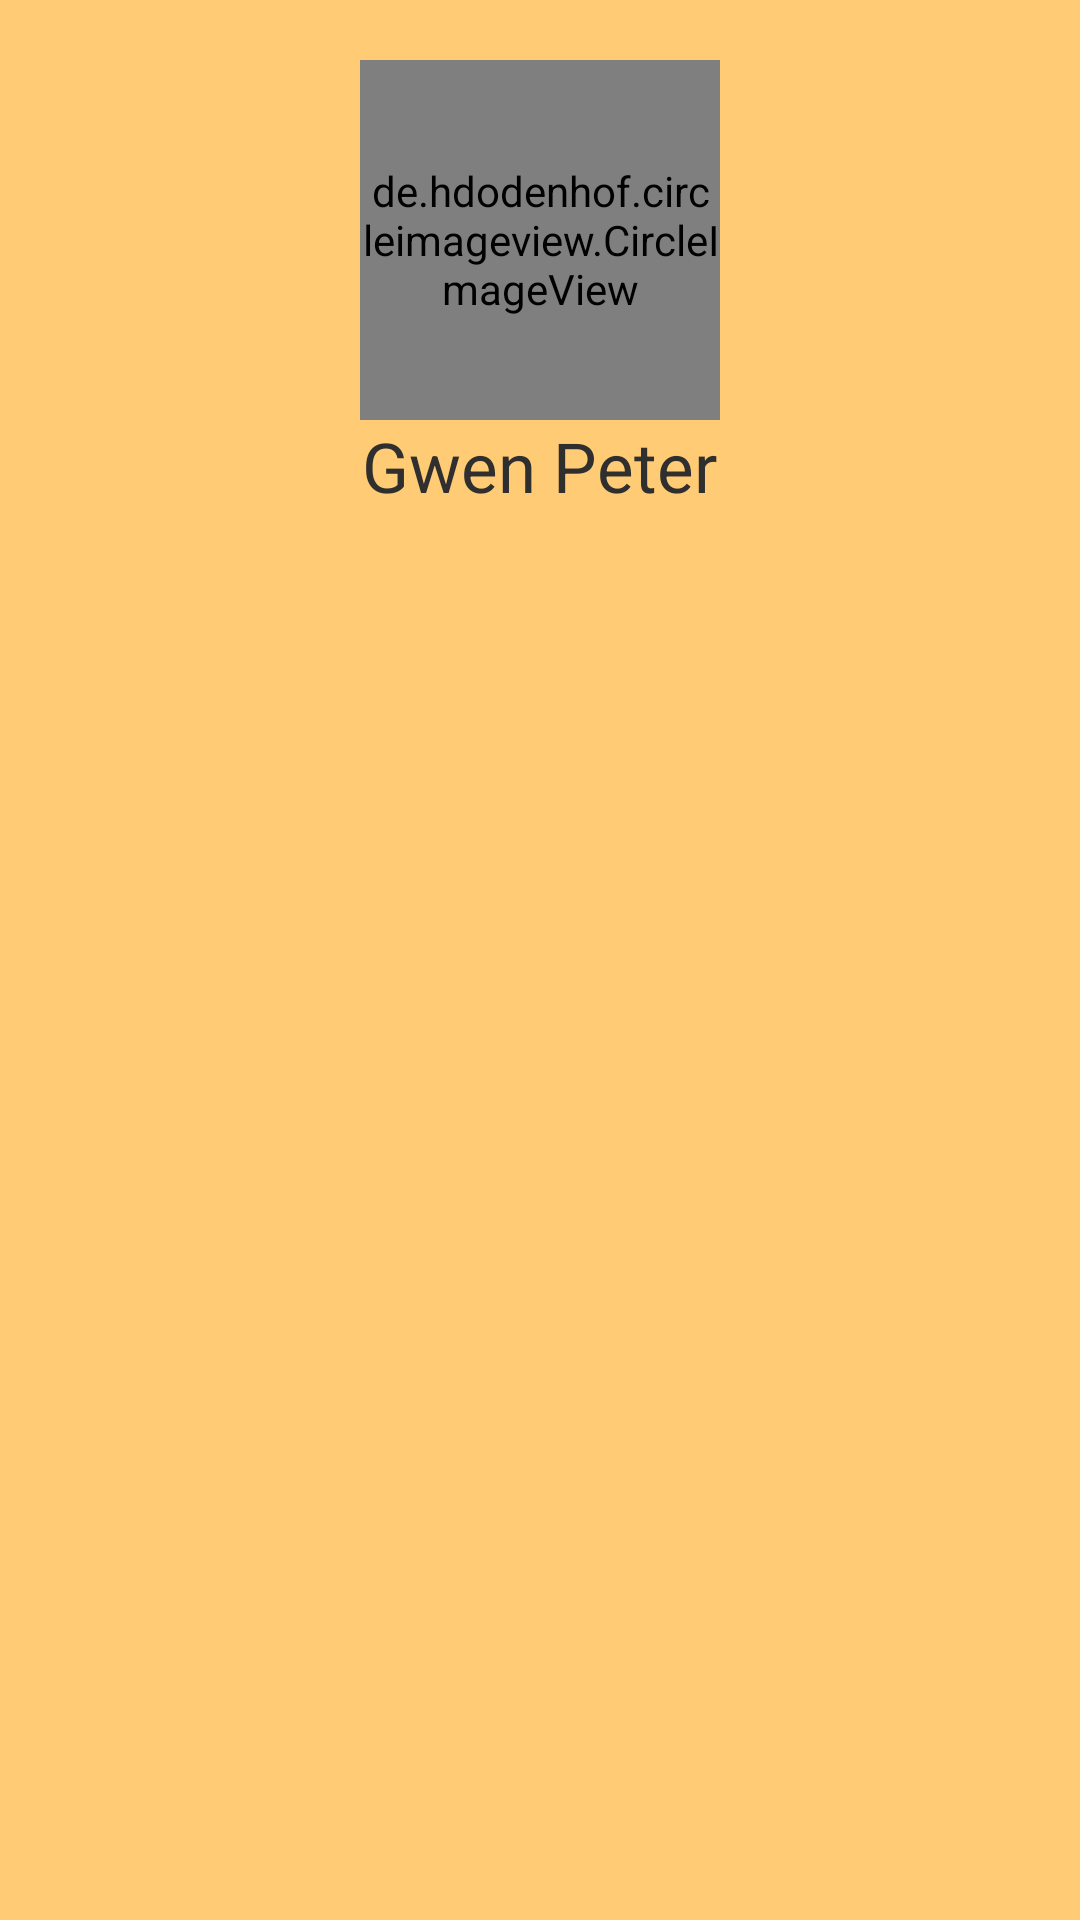

Produce the Android XML layout that renders to this screen, including the resource entries it uses.
<!-- AndroidManifest.xml: application theme Theme.FYP -->
<!-- res/layout/nav_header.xml -->
<?xml version="1.0" encoding="utf-8"?>
<RelativeLayout xmlns:android="http://schemas.android.com/apk/res/android"
    android:layout_width="match_parent"
    android:layout_height="200dp"
    android:background="@color/orange">

    <de.hdodenhof.circleimageview.CircleImageView xmlns:app="http://schemas.android.com/apk/res-auto"
        android:id="@+id/nav_profile_image"
        android:layout_width="120dp"
        android:layout_height="120dp"
        android:layout_centerHorizontal="true"
        android:layout_marginStart="20dp"
        android:layout_marginTop="20dp"
        android:src="@drawable/user"
        app:civ_border_color="#FF000000"
        app:civ_border_width="2dp" />

    <TextView
        android:id="@+id/nav_user_name"
        android:layout_width="wrap_content"
        android:layout_height="wrap_content"
        android:layout_below="@id/nav_profile_image"
        android:layout_centerHorizontal="true"
        android:text="Gwen Peter"
        android:textColor="@color/black"
        android:textSize="23dp" />


</RelativeLayout>
<!-- resources referenced by this layout -->
<resources>
  <color name="black">#2f2f2f</color>
  <color name="orange">#ffcb74</color>
  <style name="Theme.FYP" parent="Theme.MaterialComponents.DayNight.NoActionBar">
          
          <item name="colorPrimary">@color/orange</item>
          <item name="colorPrimaryVariant">@color/orange</item>
          <item name="colorOnPrimary">@color/orange</item>
          
          <item name="colorSecondary">@color/teal_200</item>
          <item name="colorSecondaryVariant">@color/teal_700</item>
          <item name="colorOnSecondary">@color/black</item>
          
          <item name="android:statusBarColor" tools:targetApi="l">@color/black</item>
          
      </style>
  <color name="teal_200">#FF03DAC5</color>
  <color name="teal_700">#FF018786</color>
</resources>
